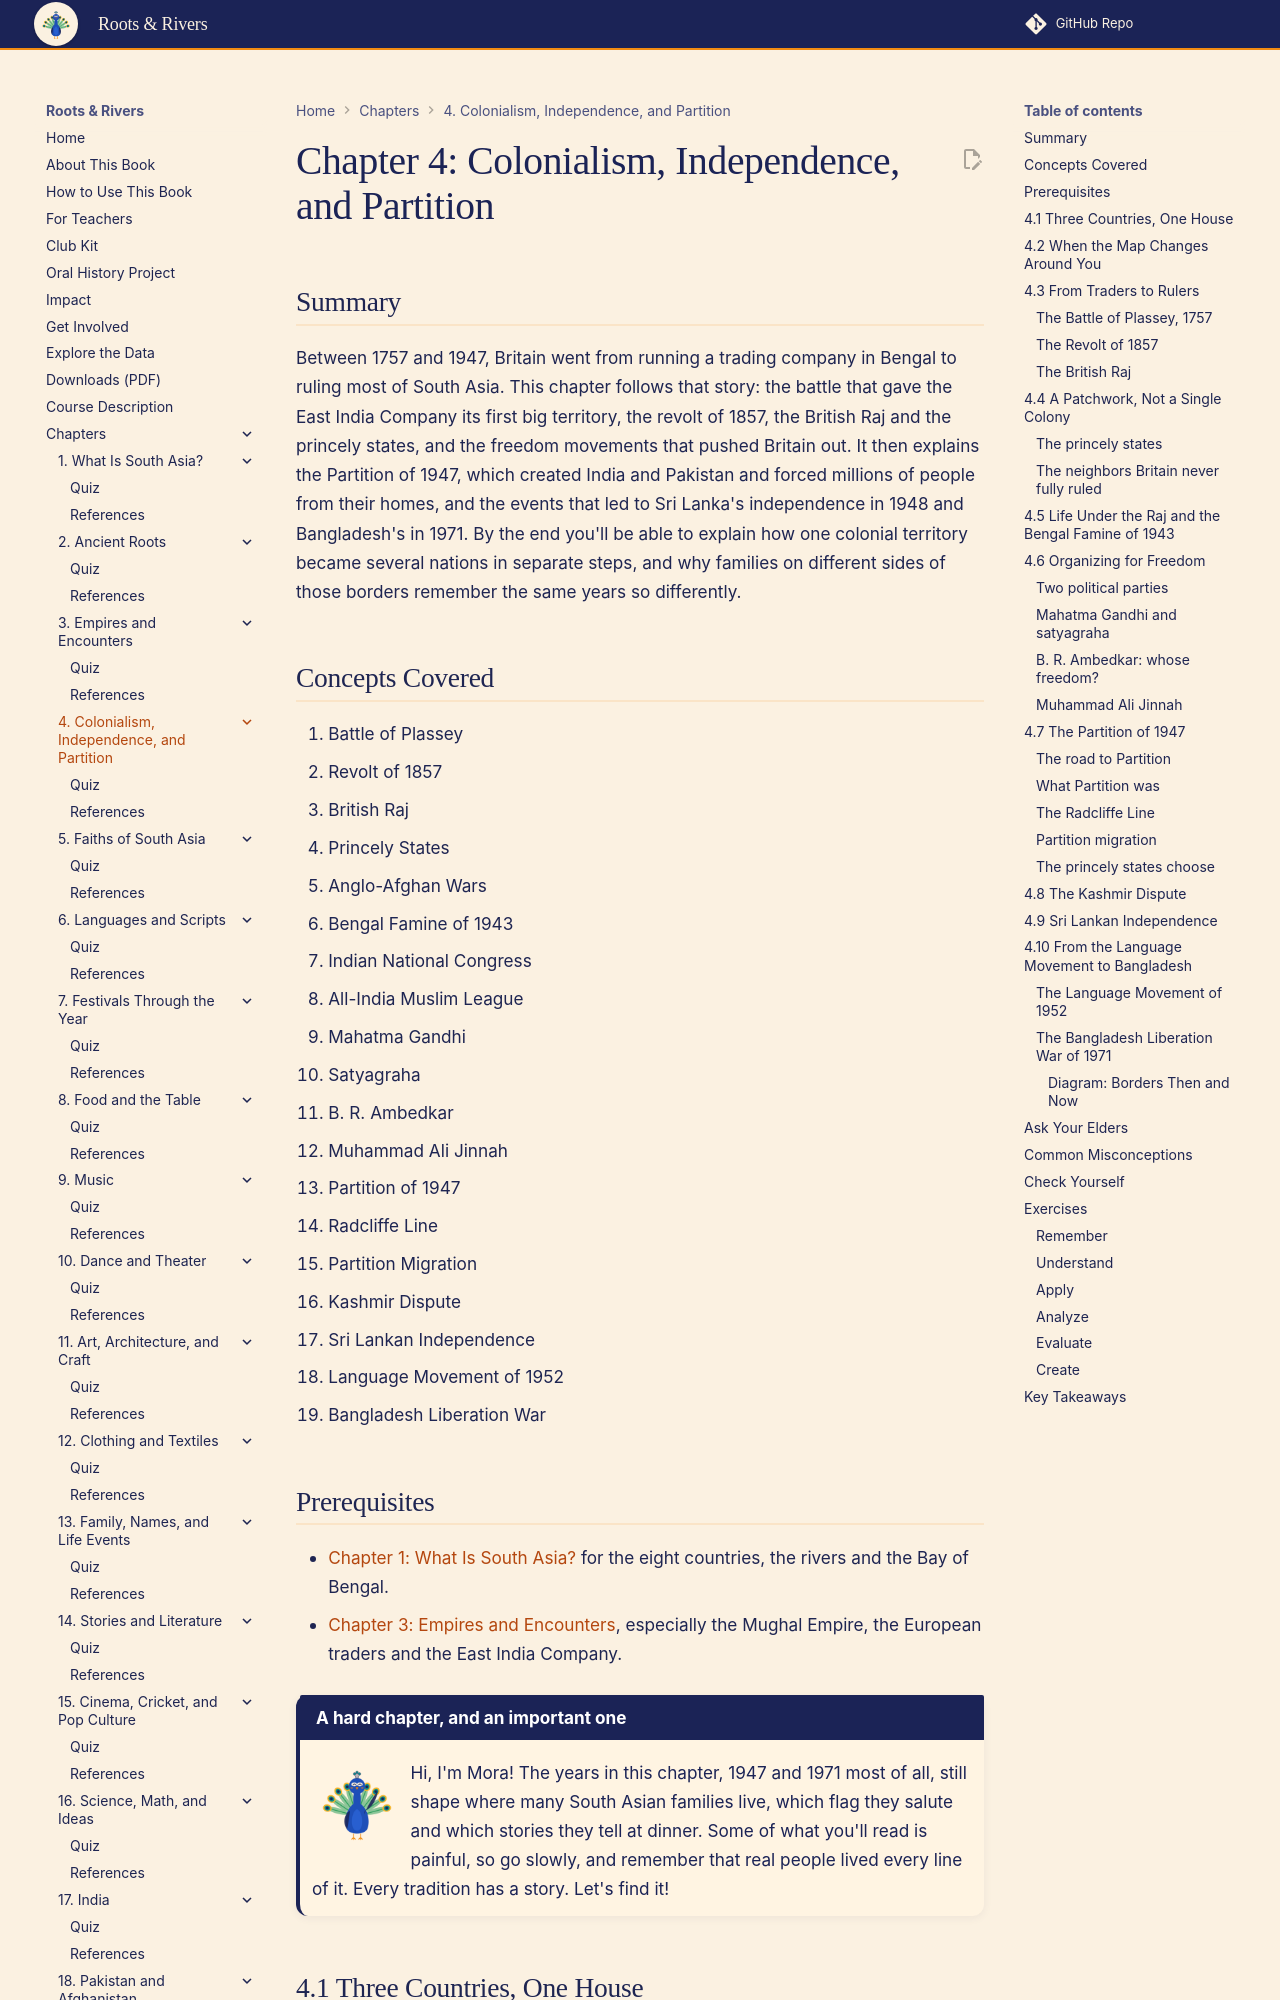

repository: aaryavvatts-lab/south-asian-culture-textbook · page: chapters/04-colonialism-and-partition/index.html · generator: mkdocs

---
title: "Chapter 4: Colonialism, Independence, and Partition"
description: "How British rule spread across South Asia, how people organized for freedom, and how one colony became India, Pakistan and Bangladesh."
image: /sims/ch04-borders-then-and-now/ch04-borders-then-and-now.png
date: 2026-10-22
version: 1.0
---

# Chapter 4: Colonialism, Independence, and Partition

## Summary

Between 1757 and 1947, Britain went from running a trading company in Bengal to ruling most of South Asia. This chapter follows that story: the battle that gave the East India Company its first big territory, the revolt of 1857, the British Raj and the princely states, and the freedom movements that pushed Britain out. It then explains the Partition of 1947, which created India and Pakistan and forced millions of people from their homes, and the events that led to Sri Lanka's independence in 1948 and Bangladesh's in 1971. By the end you'll be able to explain how one colonial territory became several nations in separate steps, and why families on different sides of those borders remember the same years so differently.

## Concepts Covered

1. Battle of Plassey
2. Revolt of 1857
3. British Raj
4. Princely States
5. Anglo-Afghan Wars
6. Bengal Famine of 1943
7. Indian National Congress
8. All-India Muslim League
9. Mahatma Gandhi
10. Satyagraha
11. B. R. Ambedkar
12. Muhammad Ali Jinnah
13. Partition of 1947
14. Radcliffe Line
15. Partition Migration
16. Kashmir Dispute
17. Sri Lankan Independence
18. Language Movement of 1952
19. Bangladesh Liberation War

## Prerequisites

- [Chapter 1: What Is South Asia?](../01-what-is-south-asia/index.md) for the eight countries, the rivers and the Bay of Bengal.
- [Chapter 3: Empires and Encounters](../03-empires-and-encounters/index.md), especially the Mughal Empire, the European traders and the East India Company.

!!! mascot-welcome "A hard chapter, and an important one"
    ![Mora waving hello](../../img/mascot/welcome.png){ class="mascot-admonition-img" }
    Hi, I'm Mora! The years in this chapter, 1947 and 1971 most of all, still shape where many South Asian families live, which flag they salute and which stories they tell at dinner. Some of what you'll read is painful, so go slowly, and remember that real people lived every line of it. Every tradition has a story. Let's find it!

## 4.1 Three Countries, One House

It's a snowy Sunday, and Zara Hossain is helping her Nanu (her mother's mother) sort a box of old photographs for the South Asian Student Association's first "Family History Night." Ben Lindqvist, her best friend, is sitting on the floor of the Hossains' living room, carefully flattening a photo of a tin-roofed house surrounded by banana trees.

"That's my mother's house," Nanu says in Bangla, tapping the picture. "Near Chattogram. She was born there, she grew up there, and she died there." Then she switches to English, for Ben. "She was born in India. She grew up in Pakistan. And she died in Bangladesh."

Ben looks up. "So she moved a lot?"

"Never," says Nanu. "Not once. The countries moved around her."

Zara laughs, then stops. She knows Bangladesh became independent in 1971. She has heard her parents talk about "1947." But she can't explain how one woman could live in three countries without ever leaving her house. Who drew the lines, when, and why did they keep changing?
